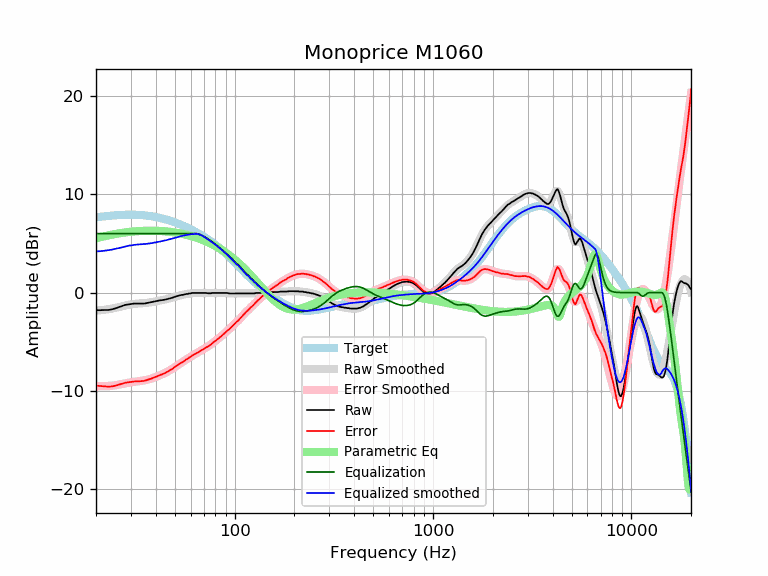

Values plotted in this chart, from the file beside it:
frequency, raw, error, smoothed, error_smoothed, equalization, parametric_eq, equalized_raw, equalized_smoothed, target
20, -1.79, -9.44, -1.83, -9.49, 6.00, 5.51, 4.21, 4.17, 7.66
21, -1.79, -9.50, -1.79, -9.50, 6.00, 5.63, 4.21, 4.21, 7.71
22, -1.77, -9.52, -1.75, -9.50, 6.00, 5.73, 4.23, 4.25, 7.75
23, -1.77, -9.56, -1.69, -9.49, 6.00, 5.81, 4.23, 4.31, 7.79
24, -1.71, -9.53, -1.63, -9.46, 6.00, 5.89, 4.29, 4.37, 7.83
25, -1.61, -9.46, -1.56, -9.42, 6.00, 5.96, 4.39, 4.44, 7.86
26, -1.49, -9.37, -1.48, -9.36, 6.00, 6.02, 4.51, 4.52, 7.88
27, -1.37, -9.27, -1.40, -9.29, 6.00, 6.07, 4.63, 4.60, 7.90
28, -1.26, -9.17, -1.32, -9.23, 6.00, 6.12, 4.74, 4.68, 7.91
29, -1.21, -9.13, -1.25, -9.17, 6.00, 6.16, 4.79, 4.75, 7.92
30, -1.16, -9.08, -1.19, -9.11, 6.00, 6.19, 4.84, 4.81, 7.92
31, -1.12, -9.03, -1.15, -9.07, 6.00, 6.22, 4.88, 4.85, 7.92
32, -1.12, -9.03, -1.12, -9.03, 6.00, 6.24, 4.88, 4.88, 7.91
33, -1.12, -9.01, -1.10, -9.00, 6.00, 6.26, 4.88, 4.90, 7.90
34, -1.12, -8.99, -1.08, -8.96, 6.00, 6.27, 4.88, 4.92, 7.88
35, -1.12, -8.97, -1.07, -8.92, 6.00, 6.28, 4.88, 4.93, 7.86
36, -1.07, -8.89, -1.04, -8.87, 6.00, 6.29, 4.93, 4.96, 7.83
37, -1.02, -8.81, -1.01, -8.81, 6.00, 6.29, 4.98, 4.99, 7.80
38, -0.98, -8.74, -0.98, -8.74, 6.00, 6.29, 5.02, 5.02, 7.76
39, -0.93, -8.65, -0.94, -8.66, 6.00, 6.29, 5.07, 5.06, 7.73
40, -0.88, -8.56, -0.89, -8.58, 6.00, 6.29, 5.12, 5.11, 7.68
41, -0.84, -8.48, -0.85, -8.49, 6.00, 6.28, 5.16, 5.15, 7.64
42, -0.79, -8.38, -0.81, -8.40, 6.00, 6.27, 5.21, 5.19, 7.59
43, -0.77, -8.31, -0.77, -8.31, 6.00, 6.25, 5.23, 5.23, 7.54
44, -0.74, -8.23, -0.72, -8.22, 6.00, 6.24, 5.26, 5.28, 7.49
45, -0.70, -8.13, -0.68, -8.12, 6.00, 6.22, 5.30, 5.32, 7.44
46, -0.65, -8.03, -0.64, -8.02, 6.00, 6.20, 5.35, 5.36, 7.38
47, -0.60, -7.92, -0.59, -7.91, 6.00, 6.18, 5.40, 5.41, 7.32
48, -0.55, -7.81, -0.54, -7.80, 6.00, 6.16, 5.45, 5.46, 7.26
49, -0.49, -7.69, -0.48, -7.68, 6.00, 6.13, 5.51, 5.52, 7.20
50, -0.42, -7.55, -0.43, -7.57, 6.00, 6.11, 5.58, 5.57, 7.14
51, -0.37, -7.44, -0.38, -7.45, 6.00, 6.08, 5.63, 5.62, 7.07
52, -0.33, -7.33, -0.33, -7.34, 6.00, 6.05, 5.67, 5.67, 7.01
53, -0.28, -7.21, -0.29, -7.22, 6.00, 6.02, 5.72, 5.71, 6.94
54, -0.24, -7.11, -0.24, -7.11, 6.00, 5.99, 5.76, 5.76, 6.87
55, -0.23, -7.03, -0.21, -7.01, 6.00, 5.95, 5.77, 5.79, 6.80
56, -0.18, -6.91, -0.17, -6.90, 6.00, 5.92, 5.82, 5.83, 6.73
57, -0.14, -6.79, -0.14, -6.80, 6.00, 5.88, 5.86, 5.86, 6.66
58, -0.14, -6.72, -0.12, -6.70, 6.00, 5.84, 5.86, 5.88, 6.58
59, -0.09, -6.60, -0.09, -6.61, 6.00, 5.80, 5.91, 5.91, 6.51
60, -0.09, -6.52, -0.07, -6.51, 6.00, 5.76, 5.91, 5.93, 6.44
61, -0.04, -6.40, -0.06, -6.42, 6.00, 5.72, 5.96, 5.94, 6.36
62, -0.04, -6.32, -0.05, -6.33, 6.00, 5.68, 5.96, 5.95, 6.29
63, -0.04, -6.25, -0.04, -6.25, 6.00, 5.63, 5.96, 5.96, 6.21
64, -0.04, -6.17, -0.03, -6.17, 6.00, 5.59, 5.96, 5.97, 6.14
65, -0.04, -6.10, -0.03, -6.09, 5.99, 5.54, 5.95, 5.95, 6.06
66, -0.04, -6.02, -0.03, -6.01, 5.95, 5.49, 5.92, 5.92, 5.98
67, -0.04, -5.94, -0.03, -5.94, 5.91, 5.44, 5.87, 5.87, 5.91
68, -0.04, -5.87, -0.03, -5.86, 5.85, 5.40, 5.81, 5.81, 5.83
69, -0.04, -5.79, -0.04, -5.79, 5.78, 5.34, 5.75, 5.75, 5.75
70, -0.04, -5.71, -0.04, -5.72, 5.72, 5.29, 5.68, 5.67, 5.67
71, -0.04, -5.63, -0.05, -5.64, 5.64, 5.24, 5.61, 5.60, 5.60
72, -0.04, -5.55, -0.05, -5.57, 5.57, 5.19, 5.53, 5.52, 5.52
73, -0.07, -5.50, -0.05, -5.49, 5.49, 5.13, 5.42, 5.44, 5.44
74, -0.07, -5.42, -0.05, -5.41, 5.41, 5.08, 5.35, 5.36, 5.36
75, -0.07, -5.34, -0.05, -5.33, 5.33, 5.02, 5.26, 5.28, 5.28
76, -0.07, -5.26, -0.05, -5.25, 5.25, 4.96, 5.18, 5.20, 5.20
77, -0.04, -5.15, -0.05, -5.16, 5.16, 4.91, 5.13, 5.12, 5.12
78, -0.04, -5.07, -0.05, -5.08, 5.08, 4.85, 5.04, 5.03, 5.03
79, -0.04, -4.99, -0.04, -4.99, 4.99, 4.79, 4.96, 4.95, 4.95
... 553 more rows
